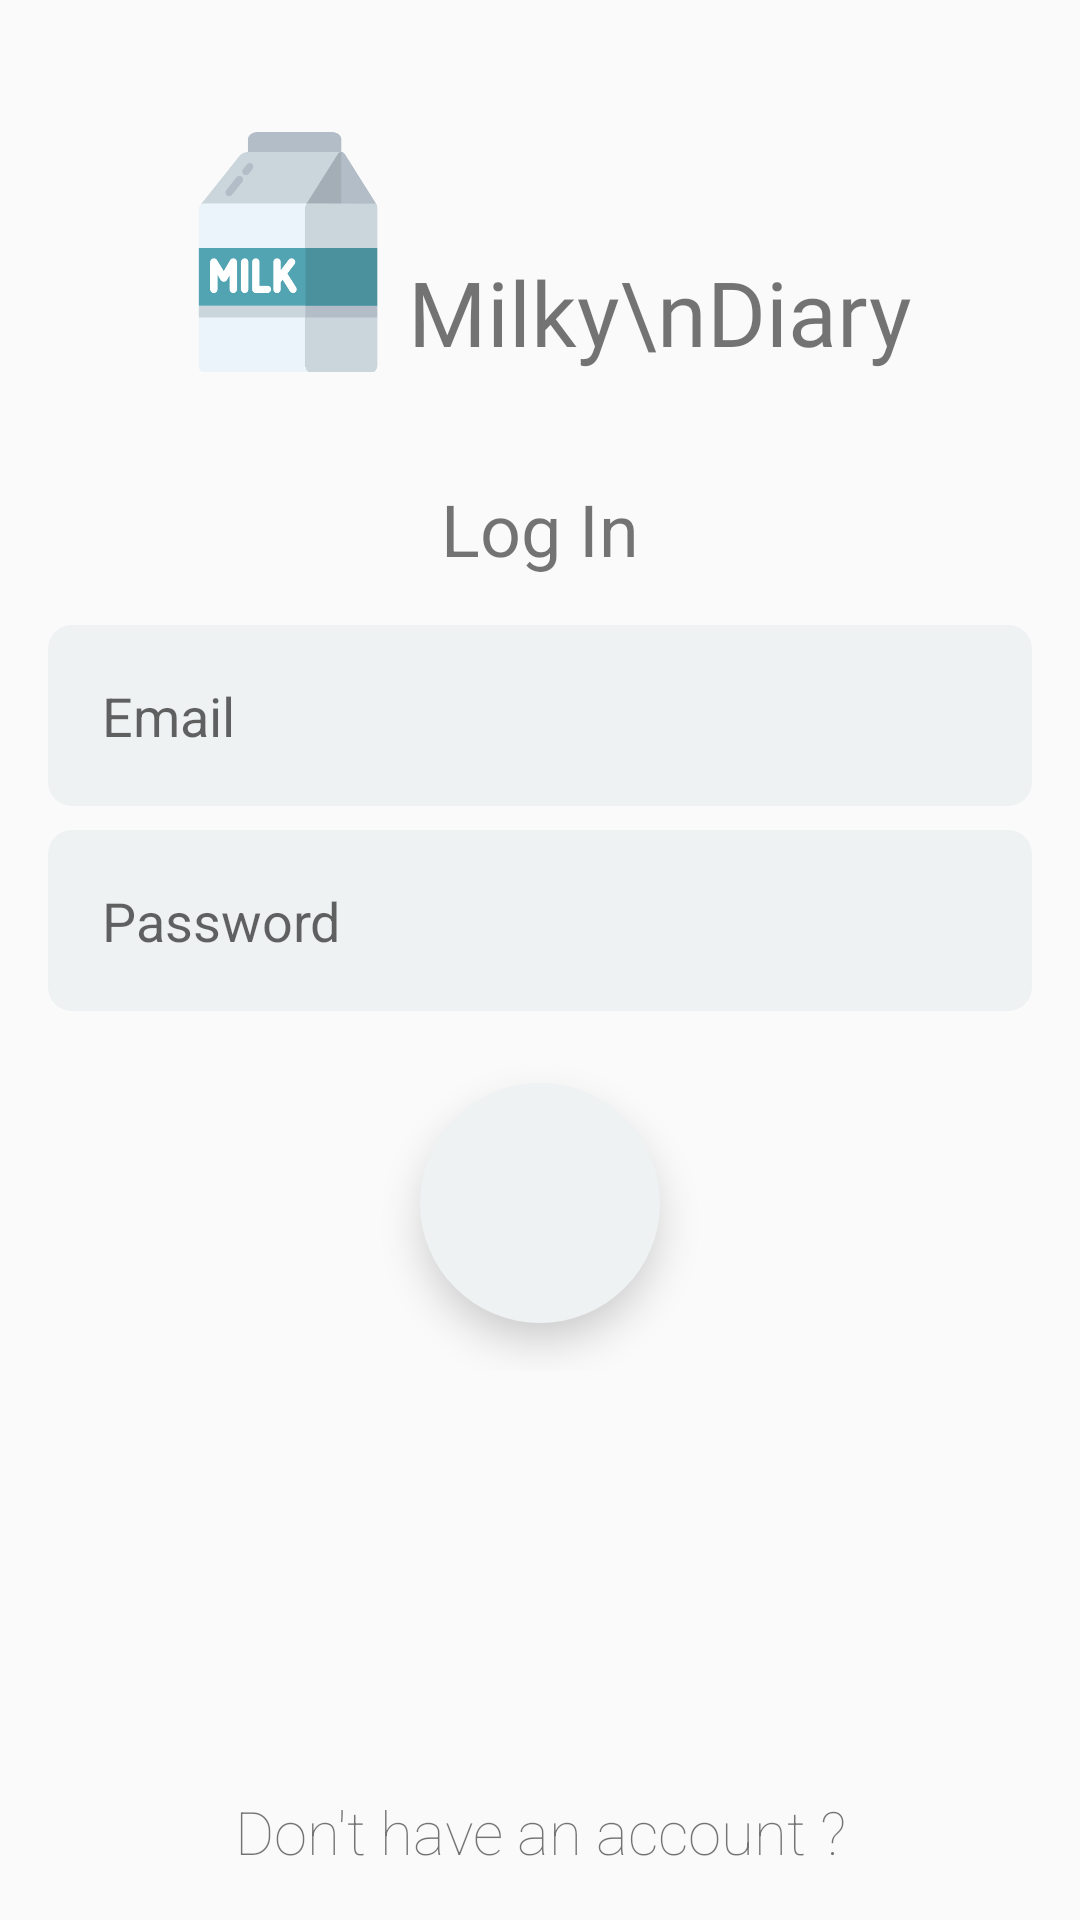

Write the Android layout XML for this screen, with the resource values it uses.
<!-- AndroidManifest.xml: application theme AppTheme -->
<!-- res/layout/activity_login.xml -->
<?xml version="1.0" encoding="utf-8"?>
<androidx.constraintlayout.widget.ConstraintLayout xmlns:android="http://schemas.android.com/apk/res/android"
    xmlns:app="http://schemas.android.com/apk/res-auto"
    xmlns:tools="http://schemas.android.com/tools"
    android:layout_width="match_parent"
    android:layout_height="match_parent"
    tools:context=".Login">

    <LinearLayout
        android:id="@+id/linearLayout"
        android:layout_width="match_parent"
        android:layout_height="wrap_content"
        android:layout_marginTop="24dp"
        android:padding="20dp"
        app:layout_constraintBottom_toBottomOf="parent"
        app:layout_constraintEnd_toEndOf="parent"
        app:layout_constraintStart_toStartOf="parent"
        app:layout_constraintTop_toTopOf="parent"
        app:layout_constraintVertical_bias="0.0">

        <LinearLayout
            android:layout_width="wrap_content"
            android:layout_height="wrap_content"
            android:layout_weight="1"
            android:gravity="end">
            <ImageView
                android:id="@+id/imageView"
                android:layout_width="80dp"
                android:layout_height="80dp"
                android:transitionName="logo"
                android:src="@drawable/logo_icon"
                />
        </LinearLayout>

        <TextView
            android:id="@+id/textView"
            android:layout_width="wrap_content"
            android:layout_height="wrap_content"
            android:layout_weight="1"
            android:fontFamily="@font/work_sans_extrabold"
            android:text="Milky\nDiary"
            android:textSize="30sp"
            android:transitionName="app_name"
            android:gravity="start"
            android:layout_gravity="bottom"/>

    </LinearLayout>

    <LinearLayout
        android:id="@+id/linearLayout5"
        android:layout_width="match_parent"
        android:layout_height="wrap_content"
        android:orientation="vertical"
        android:paddingBottom="16dp"
        android:paddingTop="16dp"
        app:layout_constraintBottom_toBottomOf="parent"
        app:layout_constraintEnd_toEndOf="parent"
        app:layout_constraintHorizontal_bias="0.0"
        app:layout_constraintStart_toStartOf="parent"
        app:layout_constraintTop_toBottomOf="@+id/linearLayout"
        app:layout_constraintVertical_bias="0.0">

        <TextView
            android:layout_width="match_parent"
            android:layout_height="wrap_content"
            android:paddingBottom="16dp"
            android:text="Log In"
            android:textAlignment="center"
            android:textSize="24sp" />

        <EditText
            android:id="@+id/editTextEmail"
            android:layout_width="match_parent"
            android:layout_height="wrap_content"
            android:layout_marginBottom="8dp"
            android:layout_marginEnd="16dp"
            android:layout_marginStart="16dp"
            android:background="@drawable/text_input_layout"
            android:backgroundTint="@color/colorOffWhite"
            android:ems="10"
            android:hint="Email"
            android:inputType="textEmailAddress"
            android:padding="18dp" />

        <EditText
            android:id="@+id/editTextPassword"
            android:layout_width="match_parent"
            android:layout_height="wrap_content"
            android:layout_marginEnd="16dp"
            android:layout_marginStart="16dp"
            android:background="@drawable/text_input_layout"
            android:backgroundTint="@color/colorOffWhite"
            android:ems="10"
            android:hint="Password"
            android:inputType="textPassword"
            android:padding="18dp" />

        <ImageButton
            android:id="@+id/logInBtn"
            android:layout_width="80dp"
            android:layout_height="80dp"
            android:layout_gravity="center"
            android:layout_marginEnd="16dp"
            android:layout_marginStart="16dp"
            android:layout_marginTop="24dp"
            android:layout_marginBottom="16dp"
            android:background="@drawable/rounded_btn"
            android:backgroundTint="@color/colorOffWhite"
            android:elevation="8dp"
            android:src="@drawable/ic_forward_icon" />

    </LinearLayout>

    <TextView
        android:id="@+id/createAcc"
        android:layout_width="match_parent"
        android:layout_height="wrap_content"
        android:layout_marginBottom="16dp"
        android:layout_marginEnd="16dp"
        android:layout_marginStart="16dp"
        android:fontFamily="sans-serif-thin"
        android:text="Don't have an account ?"
        android:textAlignment="center"
        android:textSize="20sp"
        app:layout_constraintBottom_toBottomOf="parent"
        app:layout_constraintEnd_toEndOf="parent"
        app:layout_constraintStart_toStartOf="parent"
        app:layout_constraintTop_toBottomOf="@+id/linearLayout5"
        app:layout_constraintVertical_bias="1.0" />


</androidx.constraintlayout.widget.ConstraintLayout>
<!-- resources referenced by this layout -->
<resources>
  <color name="colorOffWhite">#eef2f3</color>
  <!-- drawable logo_icon: png bitmap (drawable, 13301 bytes) -->
  <!-- drawable rounded_btn (drawable) -->
  <?xml version="1.0" encoding="utf-8"?>
  <selector xmlns:android="http://schemas.android.com/apk/res/android">
      <item android:state_enabled="false">
          <shape android:shape="oval">
              <solid android:color="@color/colorWhite" />
          </shape>
      </item>
  
  </selector>
  <!-- drawable text_input_layout (drawable) -->
  <?xml version="1.0" encoding="utf-8"?>
  <selector xmlns:android="http://schemas.android.com/apk/res/android">
      <item>
          <shape>
              <solid android:color="@color/colorWhite" />
              <corners android:radius="8dp"/>
          </shape>
      </item>
  </selector>
  <style name="AppTheme" parent="Theme.MaterialComponents.Light.NoActionBar.Bridge">
          
          <item name="colorPrimary">@color/colorPrimary</item>
          <item name="colorPrimaryDark">@color/colorWhite</item>
          <item name="colorAccent">@color/colorAccent</item>
      </style>
  <color name="colorWhite">#ffffff</color>
  <color name="colorPrimary">#55B0c1</color>
  <color name="colorAccent">#03DAC5</color>
</resources>
